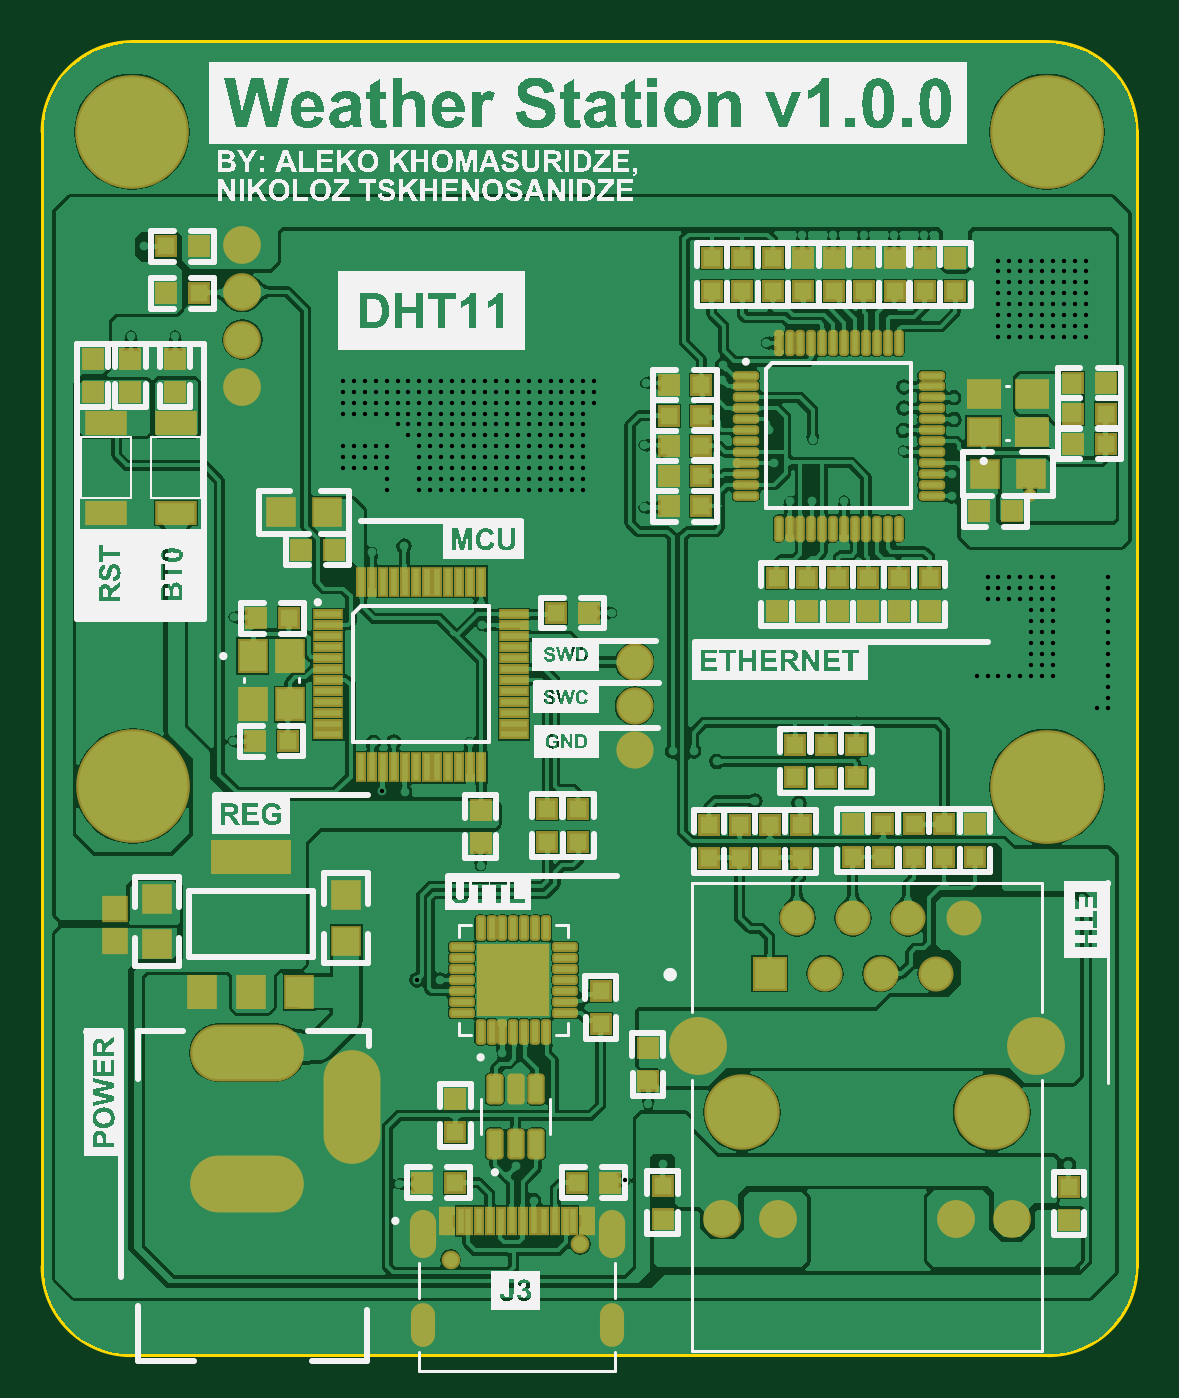
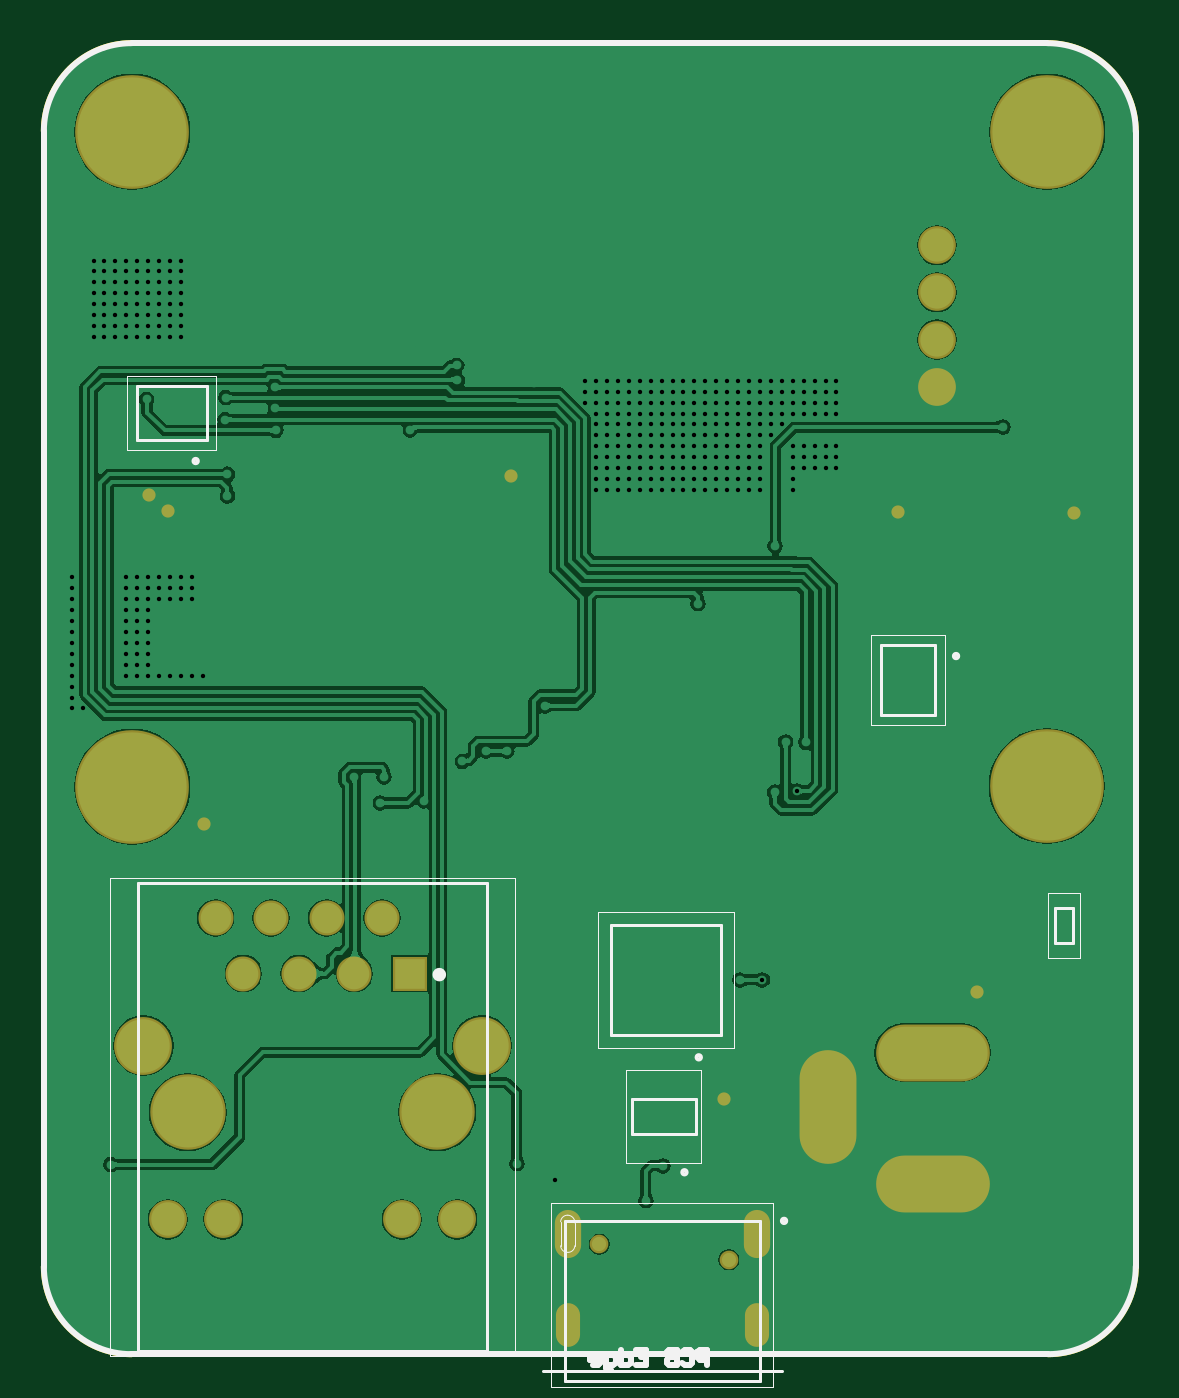
Circuit board: 9 layer files. Board 50.0 x 60.0 mm.
- drill: WeatherStation-RoundHoles.TXT (5634 bytes)
- bottom_copper: WeatherStation.GBL (62301 bytes)
- bottom_silk: WeatherStation.GBO (3715 bytes)
- bottom_mask: WeatherStation.GBS (1412 bytes)
- outline: WeatherStation.GM1 (857 bytes)
- top_copper: WeatherStation.GTL (250110 bytes)
- top_silk: WeatherStation.GTO (212879 bytes)
- paste: WeatherStation.GTP (8062 bytes)
- top_mask: WeatherStation.GTS (9350 bytes)

=== drill: WeatherStation-RoundHoles.TXT ===
M48
;Layer_Color=9474304
;FILE_FORMAT=4:4
METRIC,LZ
;TYPE=PLATED
T1F00S00C0.2000
T3F00S00C0.7620
T4F00S00C0.8900
T5F00S00C1.0200
T7F00S00C1.6300
T8F00S00C3.0000
;TYPE=NON_PLATED
T9F00S00C0.6500
T10F00S00C3.2500
%
T01
X0145575Y003325
X0147772Y003155
X0151725Y0032475
X0150925Y0034075
X01509Y0037585
X01503Y003925
X014815Y0037125
X0156975Y00369
X0157625Y0034175
X01558982Y00333984
X0154172Y003155
X01762Y0034125
X017195Y00497
X0166325
X01651Y005185
X01637Y0051875
X0163875Y0050675
X01618555Y0050775
X01601176Y0052575
X015905Y005305
X016285Y0059475
X016425
X016565
X016705
X016845
X016985
X01724996Y00599999
X01729996
X01734996
X01739996
X01744996
X01749996
X01754996
Y00604999
Y00609999
X01749996
Y00604999
X01744996
Y00609999
X01739996
Y00604999
X01734996
Y00609999
X01729996
Y00604999
X01724996
Y00609999
X01744996Y00594999
X01749996
X01754996
Y00589999
Y00584999
Y00579999
Y00574999
Y00569999
Y00564999
X01749996
Y00569999
Y00574999
Y00579999
Y00584999
Y00589999
X01744996
Y00584999
Y00579999
Y00574999
Y00569999
Y00564999
X01739996
X01734996
X01729996
X01724996
X01719997
X01779996
Y00569999
Y00574999
Y00579999
Y00584999
Y00589999
Y00594999
Y00599999
Y00604999
Y00609999
Y00559999
Y00554999
Y00549999
X01774996
X017445Y006475
X01736Y0064025
X0170875Y0064725
Y0065725
X0170975Y0068225
X017095Y0069225
X0172325Y0069375
X0174575Y006915
X0174525Y0067675
X01764Y0067125
X01779Y00699
X01769996Y00719999
Y00724998
Y00729998
Y00734998
Y00739998
Y00744998
Y00749998
Y00754998
X01764996
Y00749998
Y00744998
Y00739998
Y00734998
Y00729998
Y00724998
Y00719999
X01759996
Y00724998
Y00729998
Y00734998
Y00739998
Y00744998
Y00749998
Y00754998
X01754996
Y00749998
Y00744998
Y00739998
Y00734998
Y00729998
Y00724998
Y00719999
X01749996
Y00724998
Y00729998
Y00734998
Y00739998
Y00744998
Y00749998
Y00754998
X01744996
Y00749998
Y00744998
Y00739998
Y00734998
Y00729998
Y00724998
Y00719999
X01739996
Y00724998
Y00729998
Y00734998
Y00739998
Y00744998
Y00749998
Y00754998
X01734996
Y00749998
Y00744998
Y00739998
Y00734998
Y00729998
Y00724998
Y00719999
X01729996
Y00724998
Y00729998
Y00734998
Y00739998
Y00744998
Y00749998
Y00754998
X01696Y0076675
X0168225
X0166825
X016545
X0164025
X0162375Y0071725
X0160375Y00707
X016035Y0070025
X01625Y006775
X0162725Y0066225
X016345Y0064475
X0164475Y00645
X016595
X01645Y00673
X016865Y0067725
Y0066791
X0168675Y006875
Y0069725
X015685Y00699042
X01544997Y00699999
Y00694999
Y00689999
X01539997
Y00694999
Y00699999
X01534997
Y00694999
Y00689999
Y00684999
X01539997
Y00679999
Y00674999
Y00669999
Y00664999
Y00659999
Y00654999
Y00649999
X01534997
Y00654999
Y00659999
Y00664999
Y00669999
Y00674999
Y00679999
X01529997
Y00684999
Y00689999
Y00694999
Y00699999
X01524997
Y00694999
Y00689999
Y00684999
Y00679999
Y00674999
X01529997
Y00669999
Y00664999
Y00659999
Y00654999
Y00649999
X01524997
Y00654999
Y00659999
Y00664999
Y00669999
X01519997
Y00674999
Y00679999
Y00684999
Y00689999
Y00694999
Y00699999
X01514997
Y00694999
Y00689999
Y00684999
Y00679999
Y00674999
Y00669999
Y00664999
X01519997
Y00659999
Y00654999
Y00649999
X01514997
Y00654999
Y00659999
X01509997
Y00664999
Y00669999
Y00674999
Y00679999
Y00684999
Y00689999
Y00694999
Y00699999
X01504997
Y00694999
Y00689999
Y00684999
Y00679999
Y00674999
Y00669999
Y00664999
Y00659999
Y00654999
X01509997
Y00649999
X01504997
X01499997
Y00654999
Y00659999
Y00664999
Y00669999
Y00674999
Y00679999
Y00684999
Y00689999
Y00694999
Y00699999
X01494997
Y00694999
Y00689999
Y00684999
Y00679999
Y00674999
Y00669999
Y00664999
Y00659999
Y00654999
Y00649999
X01489997
Y00654999
Y00659999
Y00664999
Y00669999
Y00674999
Y00679999
Y00684999
Y00689999
Y00694999
Y00699999
X01484997
Y00694999
Y00689999
Y00684999
Y00679999
Y00674999
Y00669999
Y00664999
Y00659999
Y00654999
Y00649999
X01479997
Y00654999
Y00659999
Y00664999
Y00669999
Y00674999
Y00679999
Y00684999
Y00689999
Y00694999
Y00699999
X01474997
Y00694999
Y00689999
Y00684999
Y00679999
Y00674999
Y00669999
Y00664999
Y00659999
Y00654999
Y00649999
X01469997
Y00654999
Y00659999
Y00664999
Y00669999
Y00674999
Y00679999
Y00684999
Y00689999
Y00694999
Y00699999
X01464997
Y00694999
Y00689999
Y00684999
Y00679999
Y00674999
Y00669999
Y00664999
Y00659999
Y00654999
Y00649999
X01449997
Y00654999
Y00659999
Y00664999
Y00669999
X01444997
Y00664999
Y00659999
X01439997
Y00664999
Y00669999
X01434997
Y00664999
Y00659999
X01429997
Y00664999
Y00669999
Y00684999
X01434997
X01439997
X01444997
X01449997
X01454997
X01459997
Y00689999
Y00694999
Y00699999
X01454997
Y00694999
Y00689999
X01449997
Y00694999
Y00699999
X01444997
Y00694999
Y00689999
X01439997
Y00694999
Y00699999
X01434997
Y00694999
Y00689999
X01429997
Y00694999
Y00699999
X01454997Y00679999
X01459997
Y00674999
X01458Y0062425
X0144325Y006215
X0141075Y0062275
X0140175Y0063975
X0138Y0059175
X0140575Y00574
X0138875Y00552
X0137975Y00535
X01444Y005345
X0145325Y0053475
X01447818Y00512182
X0145825Y0051175
X0148825Y005345
X0149375Y00588
X0149325Y00598
X01553Y0059375
X015635Y0055125
Y00531
X01580891Y005305
X0156775Y00642
X01579Y006565
X0156775Y006705
X0135375Y0067875
X0135325Y007205
X01333
X0133875Y007615
X0132147Y006395
X0134475Y00463
X0136545Y0042025
X01463875Y00425875
X0147425Y0042575
X014965Y004225
X0150425
Y0043025
Y0043775
X014965
Y0043025
X0151225
Y0043775
X0152
Y0043025
Y004225
X0151225
X01512Y0041475
X0151975
X01504
X0149625
X01493Y00478
X014315Y0046475
T03
X01384Y0069725
Y0071885
Y0074045
Y0076205
T04
X0162525Y004287
X0165065
X0167605
X0170145
X0171415Y004541
X0168875
X0166335
X0163795
T05
X016035Y003162
X016289
X017106
X01736
T07
X015923Y003957
X017472
T08
X0175225Y0051425
X0133375Y005145
X013335Y00814
X0175225
T09
X0147924Y0029772
X0153862Y003048
T10
X016126Y003652
X017269
M30

=== bottom_copper: WeatherStation.GBL (62301 bytes, source omitted) ===
=== bottom_silk: WeatherStation.GBO ===
G04*
G04 #@! TF.GenerationSoftware,Altium Limited,Altium Designer,20.0.12 (288)*
G04*
G04 Layer_Color=32896*
%FSLAX44Y44*%
%MOMM*%
G71*
G01*
G75*
%ADD10C,0.2000*%
%ADD11C,0.3000*%
%ADD12C,0.2540*%
%ADD14C,0.1270*%
%ADD16C,0.0000*%
%ADD17C,0.0500*%
D10*
X1376250Y574000D02*
G03*
X1376250Y574000I-1000J0D01*
G01*
X1500550Y337750D02*
G03*
X1500550Y337750I-1000J0D01*
G01*
X1454970Y315500D02*
G03*
X1454970Y315500I-1000J0D01*
G01*
X1494000Y390350D02*
G03*
X1494000Y390350I-1000J0D01*
G01*
X1724250Y663250D02*
G03*
X1724250Y663250I-1000J0D01*
G01*
D11*
X1613250Y428200D02*
G03*
X1613250Y428200I-1500J0D01*
G01*
D12*
X1752668Y254500D02*
G03*
X1792720Y294552I0J40052D01*
G01*
X1293000Y294601D02*
G03*
X1333101Y254500I40101J0D01*
G01*
X1333498Y854500D02*
G03*
X1293000Y814002I0J-40498D01*
G01*
X1792720Y814275D02*
G03*
X1752495Y854500I-40225J0D01*
G01*
X1333101Y254500D02*
X1752668D01*
X1792720Y294552D02*
Y814275D01*
X1293000Y294601D02*
Y814002D01*
X1333498Y854500D02*
X1752495D01*
X1489020Y249500D02*
Y256498D01*
X1492519D01*
X1493685Y255331D01*
Y252999D01*
X1492519Y251833D01*
X1489020D01*
X1500683Y255331D02*
X1499517Y256498D01*
X1497184D01*
X1496018Y255331D01*
Y250666D01*
X1497184Y249500D01*
X1499517D01*
X1500683Y250666D01*
X1503015Y256498D02*
Y249500D01*
X1506514D01*
X1507681Y250666D01*
Y251833D01*
X1506514Y252999D01*
X1503015D01*
X1506514D01*
X1507681Y254165D01*
Y255331D01*
X1506514Y256498D01*
X1503015D01*
X1521676D02*
X1517011D01*
Y249500D01*
X1521676D01*
X1517011Y252999D02*
X1519344D01*
X1528674Y256498D02*
Y249500D01*
X1525175D01*
X1524009Y250666D01*
Y252999D01*
X1525175Y254165D01*
X1528674D01*
X1533339Y247167D02*
X1534505D01*
X1535672Y248334D01*
Y254165D01*
X1532173D01*
X1531006Y252999D01*
Y250666D01*
X1532173Y249500D01*
X1535672D01*
X1541503D02*
X1539171D01*
X1538004Y250666D01*
Y252999D01*
X1539171Y254165D01*
X1541503D01*
X1542669Y252999D01*
Y251833D01*
X1538004D01*
D14*
X1384750Y579000D02*
X1409750D01*
Y547000D02*
Y579000D01*
X1384750Y547000D02*
Y579000D01*
Y547000D02*
X1409750D01*
X1321750Y458850D02*
X1329750D01*
Y442850D02*
Y458850D01*
X1321750Y442850D02*
X1329750D01*
X1321750D02*
Y458850D01*
X1494375Y355175D02*
Y371425D01*
X1523625D01*
Y355175D02*
Y371425D01*
X1494375Y355175D02*
X1523625D01*
X1465020Y242000D02*
Y315500D01*
Y242000D02*
X1554420D01*
Y315500D01*
X1465020D02*
X1554420D01*
X1455020Y246900D02*
X1564420D01*
X1533000Y400750D02*
Y450750D01*
X1483000Y400750D02*
Y450750D01*
X1533000D01*
X1483000Y400750D02*
X1533000D01*
X1589750Y256000D02*
X1749750D01*
X1589750D02*
Y470000D01*
X1749750D01*
Y256000D02*
Y470000D01*
X1718250Y672750D02*
Y697750D01*
X1750250D01*
X1718250Y672750D02*
X1750250D01*
Y697750D01*
D16*
X1552894Y318099D02*
G03*
X1549721Y314575I176J-3349D01*
G01*
X1556219Y315115D02*
G03*
X1552905Y318099I-3149J-165D01*
G01*
Y301101D02*
G03*
X1556219Y304085I165J3149D01*
G01*
X1549720Y304092D02*
G03*
X1552928Y301100I3100J108D01*
G01*
X1556220Y304100D02*
Y315100D01*
X1549720Y304100D02*
Y314600D01*
D17*
X1380250Y583500D02*
X1414250D01*
X1380250Y542500D02*
Y583500D01*
X1414250Y542500D02*
Y583500D01*
X1380250Y542500D02*
X1414250D01*
X1333100Y436000D02*
Y465700D01*
X1318400Y436000D02*
X1333100D01*
X1318400D02*
Y465700D01*
X1333100D01*
X1491875Y342200D02*
X1526125D01*
Y384400D01*
X1491875D02*
X1526125D01*
X1491875Y342200D02*
Y384400D01*
X1458970Y239500D02*
Y323700D01*
Y239500D02*
X1560470D01*
Y323700D01*
X1458970D02*
X1560470D01*
X1539050Y394700D02*
Y456800D01*
X1476950Y394700D02*
Y456800D01*
Y394700D02*
X1539050D01*
X1476950Y456800D02*
X1539050D01*
X1577250Y253500D02*
X1762250D01*
X1577250D02*
Y472500D01*
X1762250D01*
Y253500D02*
Y472500D01*
X1713750Y668250D02*
Y702250D01*
Y668250D02*
X1754750D01*
X1713750Y702250D02*
X1754750D01*
Y668250D02*
Y702250D01*
M02*

=== bottom_mask: WeatherStation.GBS ===
G04*
G04 #@! TF.GenerationSoftware,Altium Limited,Altium Designer,20.0.12 (288)*
G04*
G04 Layer_Color=16711935*
%FSLAX44Y44*%
%MOMM*%
G71*
G01*
G75*
%ADD54O,5.2032X2.6032*%
%ADD55O,2.6032X5.2032*%
%ADD56C,0.8532*%
%ADD57O,1.2032X2.2032*%
%ADD58O,1.1032X2.0032*%
%ADD59C,1.7272*%
%ADD60C,3.4532*%
%ADD61C,2.6482*%
%ADD62C,1.7332*%
%ADD63C,1.6012*%
%ADD64R,1.6012X1.6012*%
%ADD65C,5.2032*%
%ADD66C,0.6032*%
D54*
X1386000Y332500D02*
D03*
Y392500D02*
D03*
D55*
X1434000Y367500D02*
D03*
D56*
X1479240Y297720D02*
D03*
X1538620Y304800D02*
D03*
D57*
X1466470Y309600D02*
D03*
X1552970D02*
D03*
D58*
X1466470Y267800D02*
D03*
X1552970D02*
D03*
D59*
X1384000Y697250D02*
D03*
Y718850D02*
D03*
Y740450D02*
D03*
Y762050D02*
D03*
D60*
X1612600Y365200D02*
D03*
X1726900D02*
D03*
D61*
X1747200Y395700D02*
D03*
X1592300D02*
D03*
D62*
X1710600Y316200D02*
D03*
X1736000D02*
D03*
X1628900D02*
D03*
X1603500D02*
D03*
D63*
X1714150Y454100D02*
D03*
X1701450Y428700D02*
D03*
X1688750Y454100D02*
D03*
X1676050Y428700D02*
D03*
X1663350Y454100D02*
D03*
X1650650Y428700D02*
D03*
X1637950Y454100D02*
D03*
D64*
X1625250Y428700D02*
D03*
D65*
X1752250Y814000D02*
D03*
X1333500D02*
D03*
X1752250Y514250D02*
D03*
X1333750Y514500D02*
D03*
D66*
X1579000Y656500D02*
D03*
X1744500Y647500D02*
D03*
X1736000Y640250D02*
D03*
X1719500Y497000D02*
D03*
X1481500Y371250D02*
D03*
X1365450Y420250D02*
D03*
X1321470Y639500D02*
D03*
X1401750Y639750D02*
D03*
M02*

=== outline: WeatherStation.GM1 ===
G04*
G04 #@! TF.GenerationSoftware,Altium Limited,Altium Designer,20.0.12 (288)*
G04*
G04 Layer_Color=16711935*
%FSLAX44Y44*%
%MOMM*%
G71*
G01*
G75*
%ADD12C,0.2540*%
%ADD85C,0.0000*%
D12*
X1752668Y254500D02*
G03*
X1792720Y294552I0J40052D01*
G01*
X1293000Y294601D02*
G03*
X1333101Y254500I40101J0D01*
G01*
X1333498Y854500D02*
G03*
X1293000Y814002I0J-40498D01*
G01*
X1792720Y814275D02*
G03*
X1752495Y854500I-40225J0D01*
G01*
X1333101Y254500D02*
X1752668D01*
X1792720Y294552D02*
Y814275D01*
X1293000Y294601D02*
Y814002D01*
X1333498Y854500D02*
X1752495D01*
D85*
X1552894Y318099D02*
G03*
X1549721Y314575I176J-3349D01*
G01*
X1556219Y315115D02*
G03*
X1552905Y318099I-3149J-165D01*
G01*
Y301101D02*
G03*
X1556219Y304085I165J3149D01*
G01*
X1549720Y304092D02*
G03*
X1552928Y301100I3100J108D01*
G01*
X1556220Y304100D02*
Y315100D01*
X1549720Y304100D02*
Y314600D01*
M02*

=== top_copper: WeatherStation.GTL (250110 bytes, source omitted) ===
=== top_silk: WeatherStation.GTO (212879 bytes, source omitted) ===
=== paste: WeatherStation.GTP (8062 bytes, source omitted) ===
=== top_mask: WeatherStation.GTS (9350 bytes, source omitted) ===
